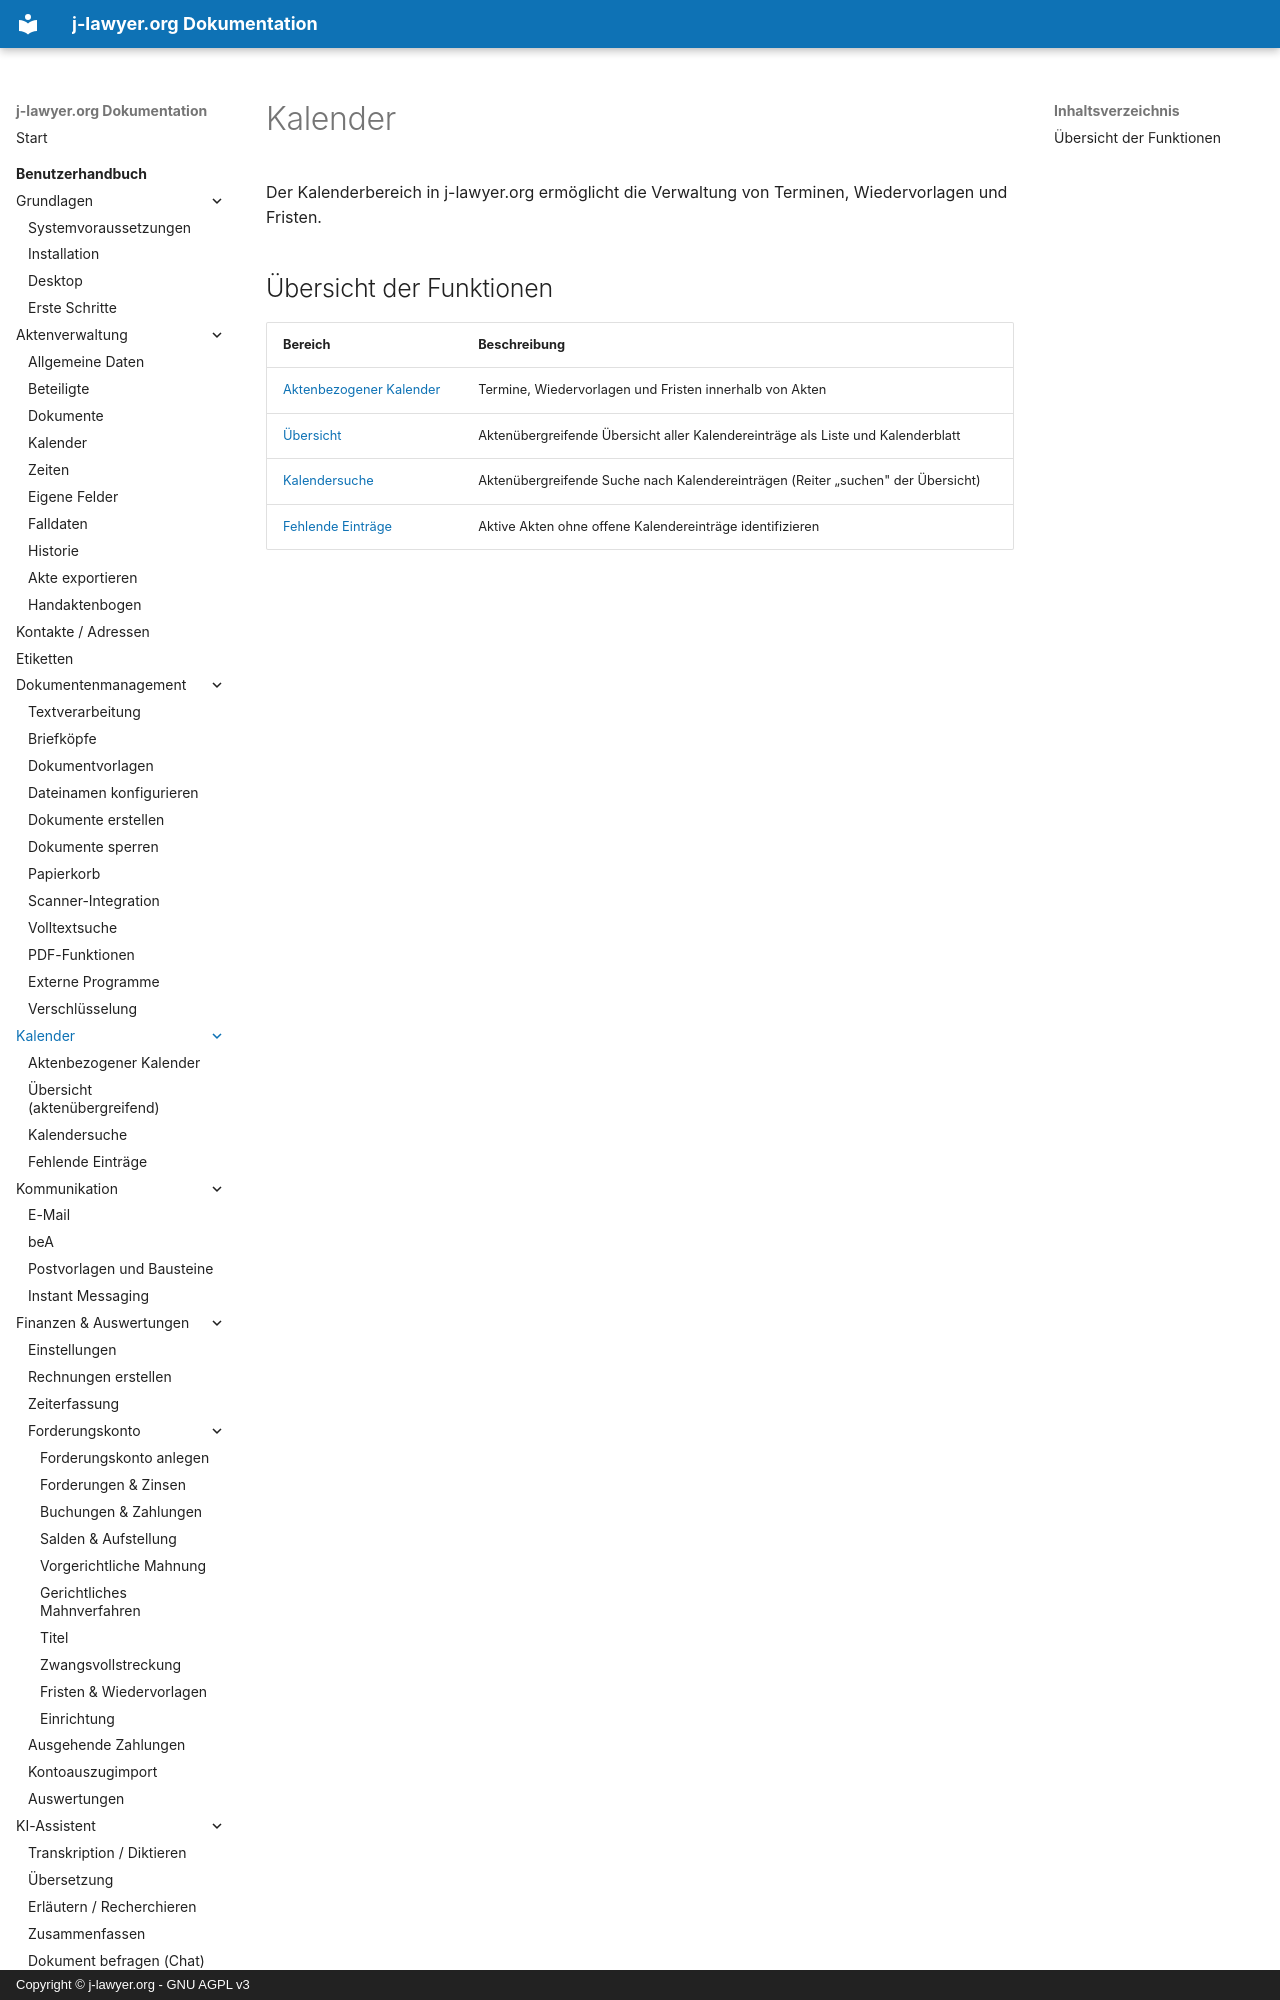

repository: jlawyerorg/j-lawyer-documentation · page: benutzerhandbuch/kalender/index.html · generator: mkdocs · copyright: Copyright © j-lawyer.org - GNU AGPL v3

# Kalender

Der Kalenderbereich in j-lawyer.org ermöglicht die Verwaltung von Terminen, Wiedervorlagen und Fristen.

## Übersicht der Funktionen

| Bereich | Beschreibung |
|---------|--------------|
| [Aktenbezogener Kalender](aktenbezogen.md) | Termine, Wiedervorlagen und Fristen innerhalb von Akten |
| [Übersicht](chronologisch.md) | Aktenübergreifende Übersicht aller Kalendereinträge als Liste und Kalenderblatt |
| [Kal
